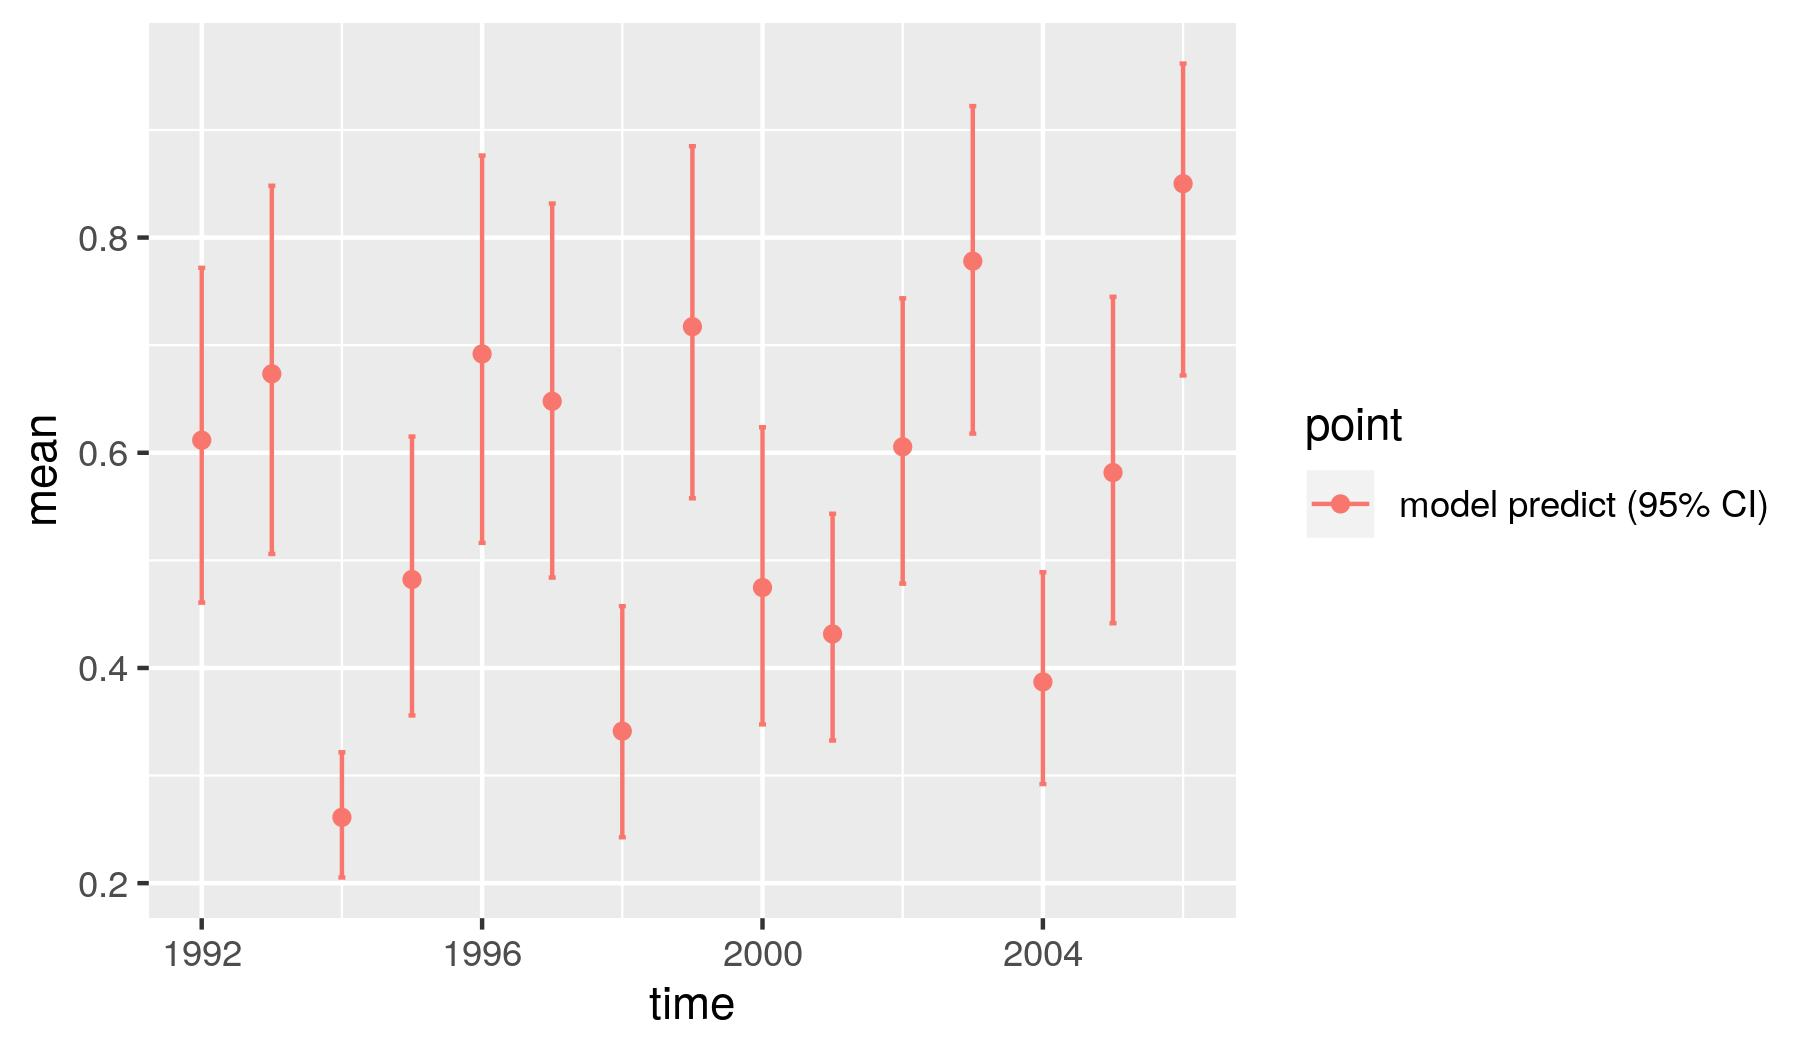

Data behind this chart, as committed beside it:
, point, mean, low, high, time
1, model predict (95% CI), 0.6117, 0.4607, 0.7719, 1992
2, model predict (95% CI), 0.6734, 0.506, 0.8481, 1993
3, model predict (95% CI), 0.2612, 0.2052, 0.3216, 1994
4, model predict (95% CI), 0.4822, 0.3559, 0.615, 1995
5, model predict (95% CI), 0.6919, 0.5163, 0.8763, 1996
6, model predict (95% CI), 0.6479, 0.484, 0.8316, 1997
7, model predict (95% CI), 0.3413, 0.2427, 0.4575, 1998
8, model predict (95% CI), 0.7172, 0.5577, 0.8849, 1999
9, model predict (95% CI), 0.4747, 0.3476, 0.6237, 2000
10, model predict (95% CI), 0.4316, 0.3326, 0.5433, 2001
11, model predict (95% CI), 0.6055, 0.4784, 0.7436, 2002
12, model predict (95% CI), 0.7781, 0.6178, 0.9222, 2003
13, model predict (95% CI), 0.387, 0.2921, 0.489, 2004
14, model predict (95% CI), 0.5816, 0.4416, 0.745, 2005
15, model predict (95% CI), 0.8501, 0.6719, 0.9617, 2006
